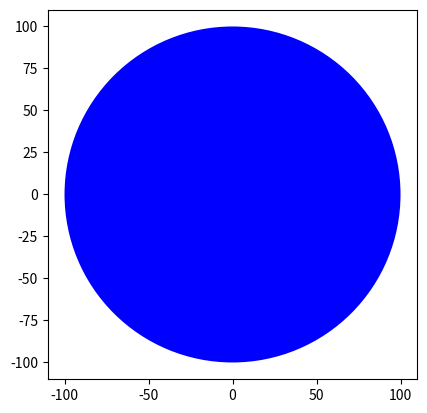

Here is the Python script that generated this plot:
import matplotlib.pyplot as plt

class Circle(object):
    
    # Constructor
    def __init__(self, radius=3, color='blue'):
        self.radius = radius
        self.color = color 
    
    # Method
    def add_radius(self, r):
        self.radius = self.radius + r
        return(self.radius)
    
    # Method
    def drawCircle(self):
        plt.gca().add_patch(plt.Circle((0, 0), radius=self.radius, fc=self.color))
        plt.axis('scaled')
        plt.show()
#RedCircle = Circle(10, 'red')
#print('Radius of object:',RedCircle.radius)
#RedCircle.add_radius(2)
#print('Radius of object of after applying the method add_radius(2):',RedCircle.radius)
#RedCircle.add_radius(5)
#print('Radius of object of after applying the method add_radius(5):',RedCircle.radius)
BlueCircle = Circle(radius=100)
print("bluecircle is: ",BlueCircle.radius)
print("the color is:",BlueCircle.color)
print("this is the output :",BlueCircle.drawCircle())